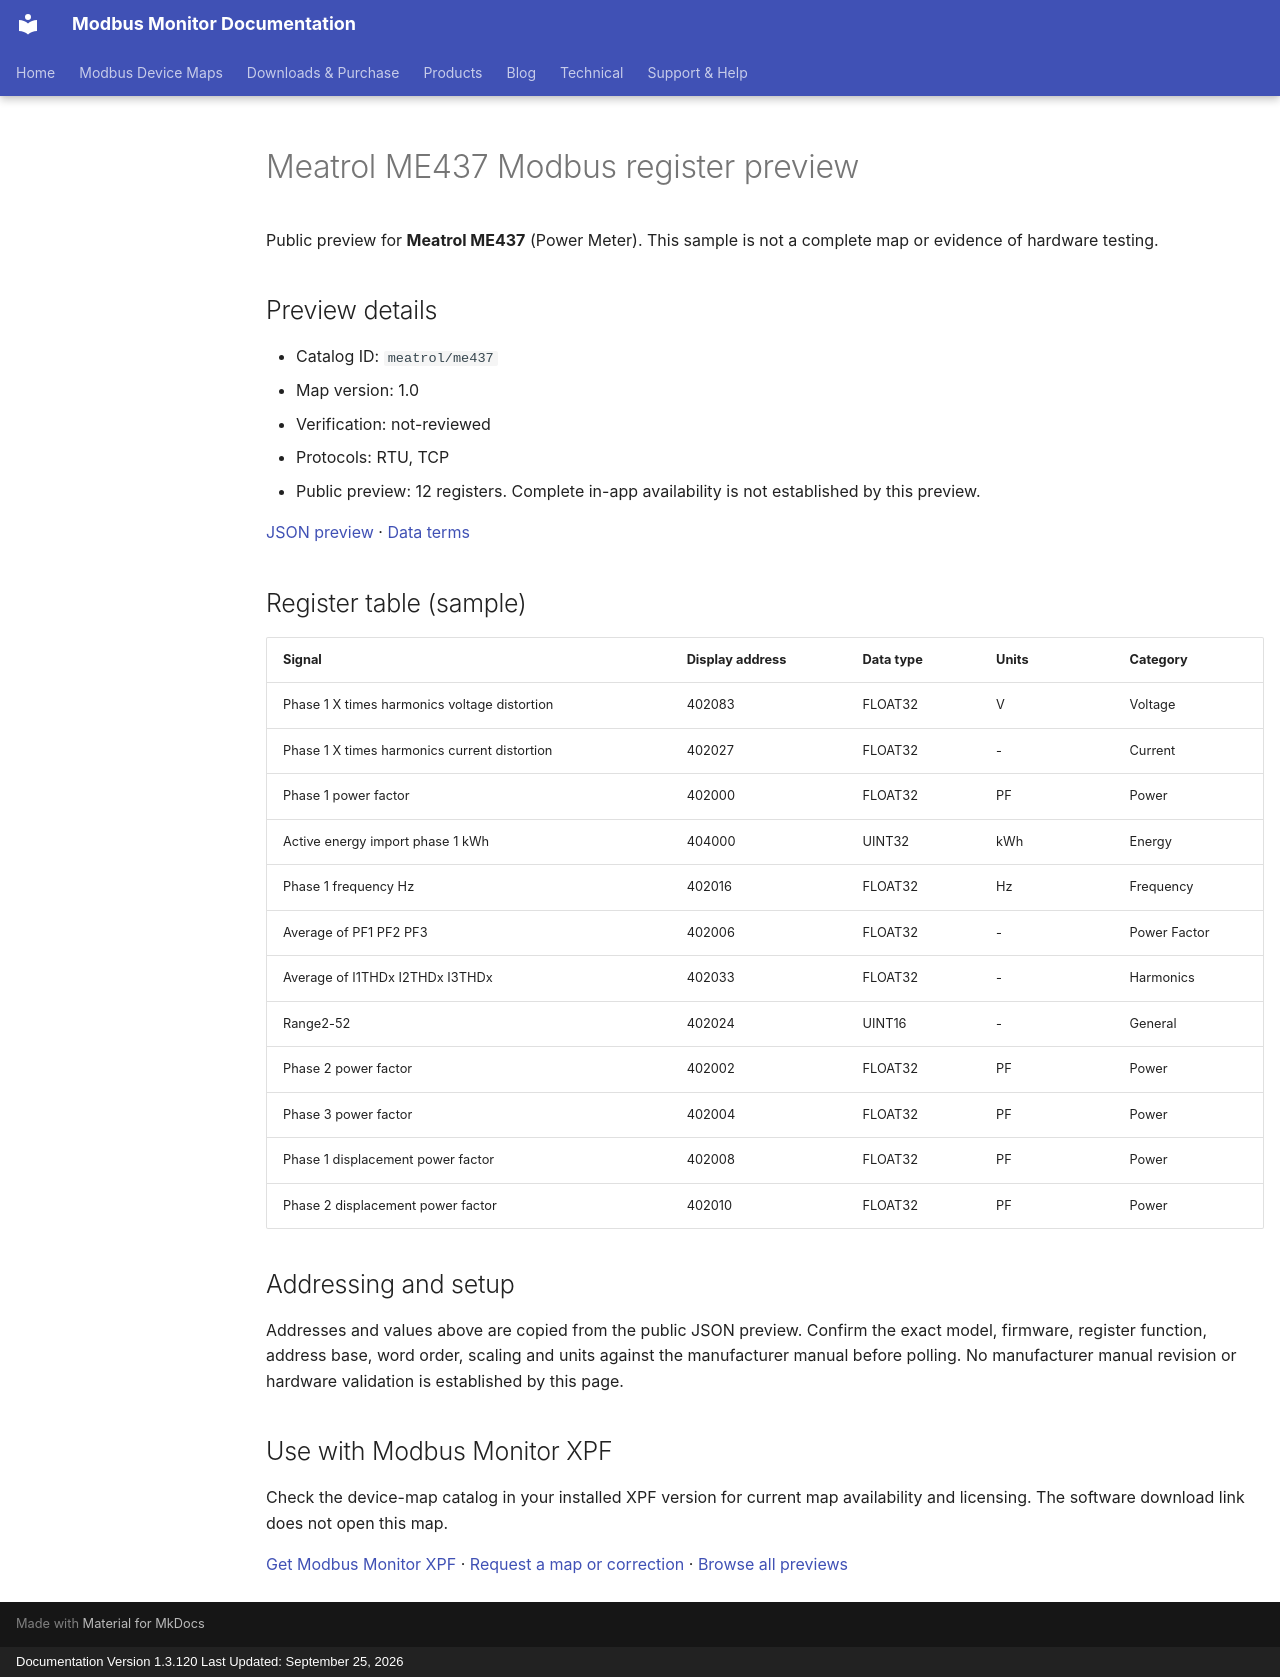

repository: Modbus-Monitor/modbus-monitor-docs · page: modbus-device-maps/previews/meatrol/me437/index.html · generator: mkdocs · copyright: Documentation Version 1.3.120 Last Updated: September 25, 2026

---
title: "Meatrol ME437 Modbus register preview"
description: "Sample register addresses and data types for Meatrol ME437. Public preview with JSON source and verification status."
---

# Meatrol ME437 Modbus register preview

Public preview for **Meatrol ME437** (Power Meter).
This sample is not a complete map or evidence of hardware testing.

## Preview details

- Catalog ID: `meatrol/me437`
- Map version: 1.0
- Verification: not-reviewed
- Protocols: RTU, TCP
- Public preview: 12 registers. Complete in-app availability is not established by this preview.

[JSON preview](https://modbus-monitor.github.io/modbus-device-maps/maps/meatrol/me437.json) · [Data terms](https://modbus-monitor.github.io/modbus-device-maps/data-license/)

## Register table (sample)

| Signal | Display address | Data type | Units | Category |
|---|---|---|---|---|
| Phase 1 X times harmonics voltage distortion | 402083 | FLOAT32 | V | Voltage |
| Phase 1 X times harmonics current distortion | 402027 | FLOAT32 | - | Current |
| Phase 1 power factor | 402000 | FLOAT32 | PF | Power |
| Active energy import phase 1 kWh | 404000 | UINT32 | kWh | Energy |
| Phase 1 frequency Hz | 402016 | FLOAT32 | Hz | Frequency |
| Average of PF1 PF2 PF3 | 402006 | FLOAT32 | - | Power Factor |
| Average of I1THDx I2THDx I3THDx | 402033 | FLOAT32 | - | Harmonics |
| Range2-52 | 402024 | UINT16 | - | General |
| Phase 2 power factor | 402002 | FLOAT32 | PF | Power |
| Phase 3 power factor | 402004 | FLOAT32 | PF | Power |
| Phase 1 displacement power factor | 402008 | FLOAT32 | PF | Power |
| Phase 2 displacement power factor | 402010 | FLOAT32 | PF | Power |

## Addressing and setup

Addresses and values above are copied from the public JSON preview. Confirm the exact model, firmware, register function, address base, word order, scaling and units against the manufacturer manual before polling. No manufacturer manual revision or hardware validation is established by this page.

## Use with Modbus Monitor XPF

Check the device-map catalog in your installed XPF version for current map availability and licensing. The software download link does not open this map.

[Get Modbus Monitor XPF](https://docs.quantumbitsolutions.com/downloads-purchase/) · [Request a map or correction](https://github.com/Modbus-Monitor/modbus-device-maps/issues/new/choose) · [Browse all previews](https://docs.quantumbitsolutions.com/modbus-device-maps/)

<script type="application/ld+json">{"@context": "https://schema.org", "@type": "Dataset", "name": "Meatrol ME437 public register preview", "description": "Sample register addresses and data types; not a complete map or hardware verification.", "url": "https://docs.quantumbitsolutions.com/modbus-device-maps/previews/meatrol/me437/", "license": "https://modbus-monitor.github.io/modbus-device-maps/data-license/", "creator": {"@type": "Organization", "name": "Quantum Bit Solutions", "url": "https://quantumbitsolutions.com/"}, "distribution": {"@type": "DataDownload", "encodingFormat": "application/json", "contentUrl": "https://modbus-monitor.github.io/modbus-device-maps/maps/meatrol/me437.json"}}</script>
